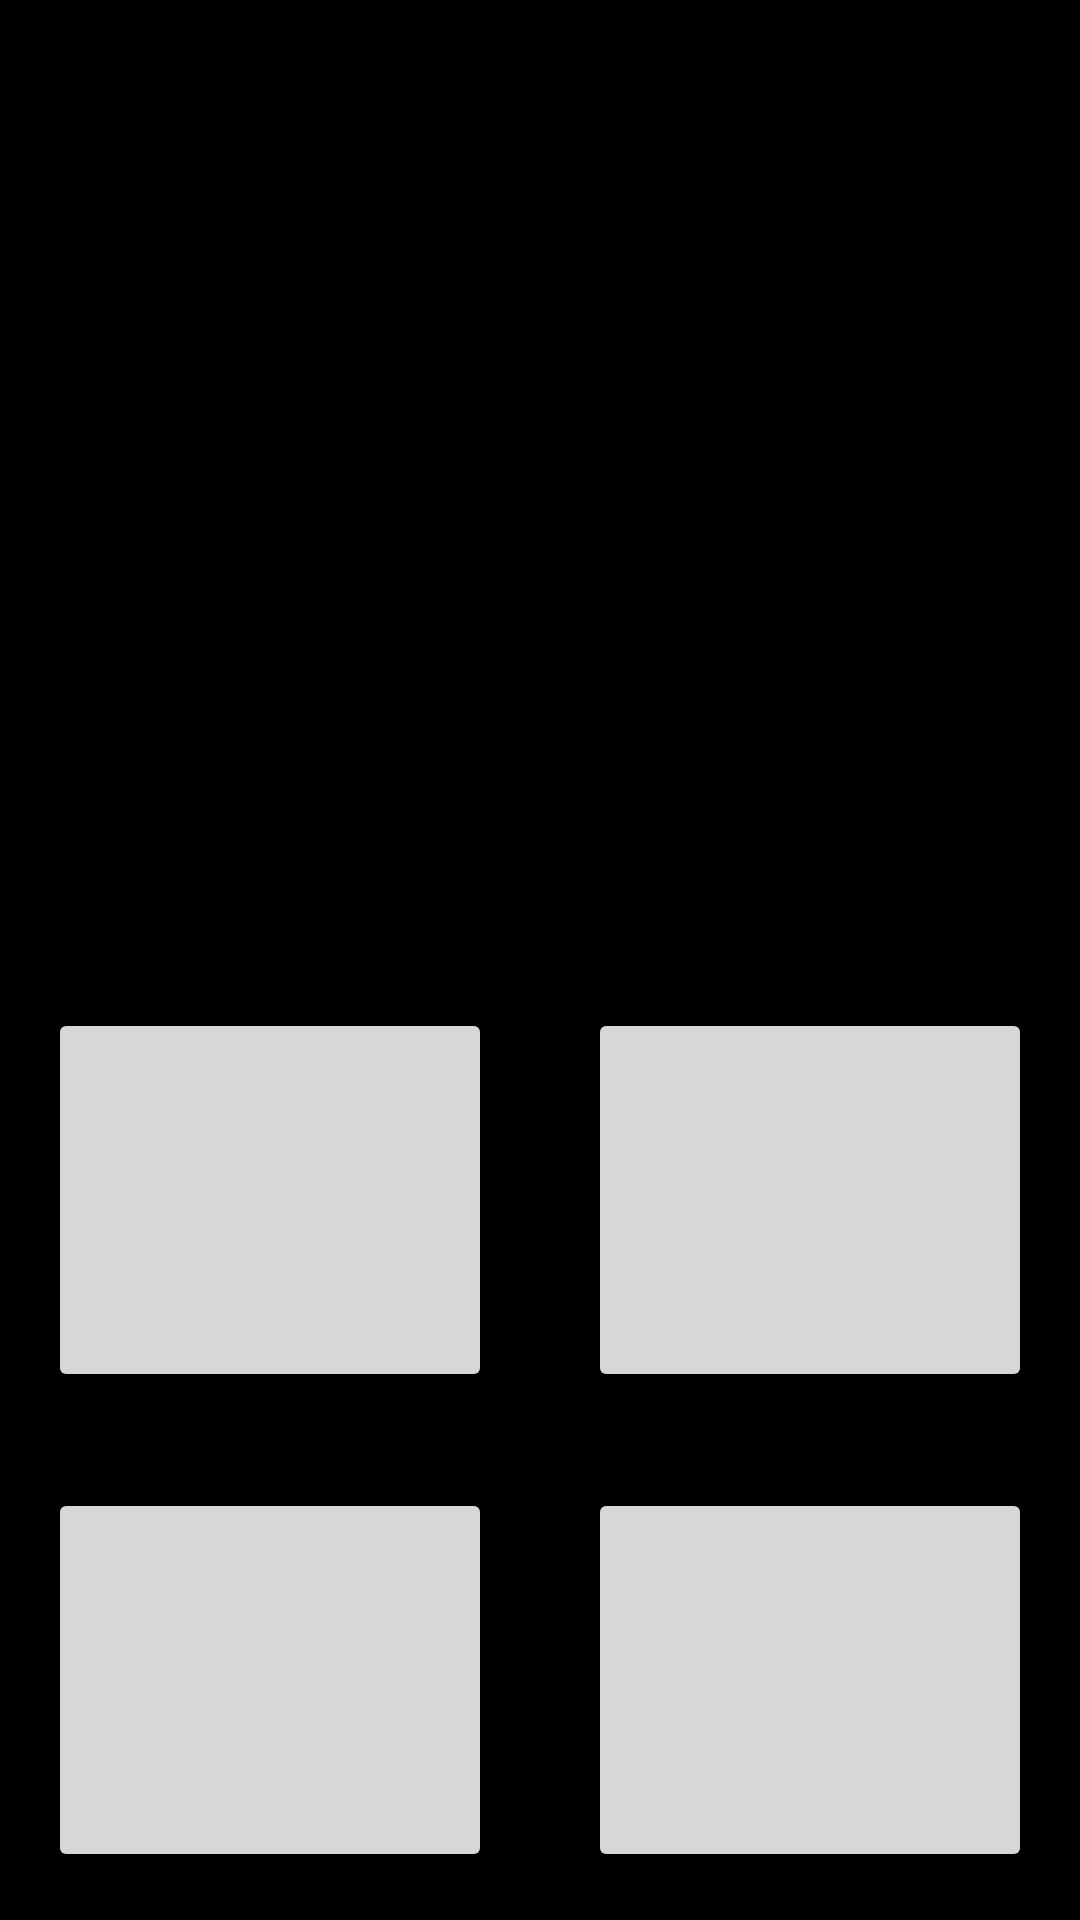

Here is an Android app screen rendered from its layout file. Give the layout XML and the strings, colors and styles it references.
<!-- AndroidManifest.xml: application theme Theme.TooFast -->
<!-- res/layout/activity_page_defi_question.xml -->
<?xml version="1.0" encoding="utf-8"?>
<androidx.constraintlayout.widget.ConstraintLayout xmlns:android="http://schemas.android.com/apk/res/android"
    xmlns:app="http://schemas.android.com/apk/res-auto"
    xmlns:tools="http://schemas.android.com/tools"
    android:layout_width="match_parent"
    android:layout_height="match_parent"
    android:background="#000000"
    tools:context=".activities.games.PageDefiQuestion">

    <LinearLayout
        android:layout_width="match_parent"
        android:layout_height="match_parent"
        android:orientation="vertical"
        tools:layout_editor_absoluteX="202dp"
        tools:layout_editor_absoluteY="391dp">

        <LinearLayout
            android:layout_width="match_parent"
            android:layout_height="match_parent"
            android:layout_weight="0.5"
            android:orientation="vertical">

            <androidx.constraintlayout.widget.ConstraintLayout
                android:layout_width="match_parent"
                android:layout_height="match_parent">

                <TextView
                    android:id="@+id/defiQuestion"
                    android:layout_width="match_parent"
                    android:layout_height="match_parent"
                    android:layout_marginStart="16dp"
                    android:layout_marginTop="16dp"
                    android:layout_marginEnd="16dp"
                    android:layout_marginBottom="16dp"
                    android:textAlignment="center"
                    android:textColor="@color/white"
                    android:textSize="24sp"
                    app:layout_constraintBottom_toBottomOf="parent"
                    app:layout_constraintEnd_toEndOf="parent"
                    app:layout_constraintHorizontal_bias="0.0"
                    app:layout_constraintStart_toStartOf="parent"
                    app:layout_constraintTop_toTopOf="parent"
                    app:layout_constraintVertical_bias="1.0" />
            </androidx.constraintlayout.widget.ConstraintLayout>

        </LinearLayout>

        <LinearLayout
            android:layout_width="match_parent"
            android:layout_height="match_parent"
            android:layout_weight="0.5"
            android:orientation="vertical">

            <LinearLayout
                android:layout_width="match_parent"
                android:layout_height="match_parent"
                android:layout_weight="1"
                android:orientation="horizontal">

                <LinearLayout
                    android:layout_width="match_parent"
                    android:layout_height="match_parent"
                    android:layout_weight="1"
                    android:orientation="vertical">

                    <androidx.constraintlayout.widget.ConstraintLayout
                        android:layout_width="match_parent"
                        android:layout_height="match_parent">

                        <Button
                            android:id="@+id/defiBouton1"
                            style="@style/Widget.AppCompat.Button"
                            android:layout_width="0dp"
                            android:layout_height="0dp"
                            android:layout_marginStart="16dp"
                            android:layout_marginTop="16dp"
                            android:layout_marginEnd="16dp"
                            android:layout_marginBottom="16dp"
                            app:layout_constraintBottom_toBottomOf="parent"
                            app:layout_constraintEnd_toEndOf="parent"
                            app:layout_constraintStart_toStartOf="parent"
                            app:layout_constraintTop_toTopOf="parent" />
                    </androidx.constraintlayout.widget.ConstraintLayout>

                </LinearLayout>

                <LinearLayout
                    android:layout_width="match_parent"
                    android:layout_height="match_parent"
                    android:layout_weight="1"
                    android:orientation="vertical">

                    <androidx.constraintlayout.widget.ConstraintLayout
                        android:layout_width="match_parent"
                        android:layout_height="match_parent">

                        <Button
                            android:id="@+id/defiBouton2"
                            style="@style/Widget.AppCompat.Button"
                            android:layout_width="0dp"
                            android:layout_height="0dp"
                            android:layout_marginStart="16dp"
                            android:layout_marginTop="16dp"
                            android:layout_marginEnd="16dp"
                            android:layout_marginBottom="16dp"
                            app:layout_constraintBottom_toBottomOf="parent"
                            app:layout_constraintEnd_toEndOf="parent"
                            app:layout_constraintStart_toStartOf="parent"
                            app:layout_constraintTop_toTopOf="parent" />
                    </androidx.constraintlayout.widget.ConstraintLayout>

                </LinearLayout>
            </LinearLayout>

            <LinearLayout
                android:layout_width="match_parent"
                android:layout_height="match_parent"
                android:layout_weight="1"
                android:orientation="horizontal">

                <LinearLayout
                    android:layout_width="match_parent"
                    android:layout_height="match_parent"
                    android:layout_weight="1"
                    android:orientation="vertical">

                    <androidx.constraintlayout.widget.ConstraintLayout
                        android:layout_width="match_parent"
                        android:layout_height="match_parent">

                        <Button
                            android:id="@+id/defiBouton3"
                            style="@style/Widget.AppCompat.Button"
                            android:layout_width="0dp"
                            android:layout_height="0dp"
                            android:layout_marginStart="16dp"
                            android:layout_marginTop="16dp"
                            android:layout_marginEnd="16dp"
                            android:layout_marginBottom="16dp"
                            app:layout_constraintBottom_toBottomOf="parent"
                            app:layout_constraintEnd_toEndOf="parent"
                            app:layout_constraintStart_toStartOf="parent"
                            app:layout_constraintTop_toTopOf="parent" />
                    </androidx.constraintlayout.widget.ConstraintLayout>

                </LinearLayout>

                <LinearLayout
                    android:layout_width="match_parent"
                    android:layout_height="match_parent"
                    android:layout_weight="1"
                    android:orientation="vertical">

                    <androidx.constraintlayout.widget.ConstraintLayout
                        android:layout_width="match_parent"
                        android:layout_height="match_parent">

                        <Button
                            android:id="@+id/defiBouton4"
                            style="@style/Widget.AppCompat.Button"
                            android:layout_width="0dp"
                            android:layout_height="0dp"
                            android:layout_marginStart="16dp"
                            android:layout_marginTop="16dp"
                            android:layout_marginEnd="16dp"
                            android:layout_marginBottom="16dp"
                            app:layout_constraintBottom_toBottomOf="parent"
                            app:layout_constraintEnd_toEndOf="parent"
                            app:layout_constraintStart_toStartOf="parent"
                            app:layout_constraintTop_toTopOf="parent" />
                    </androidx.constraintlayout.widget.ConstraintLayout>

                </LinearLayout>
            </LinearLayout>

        </LinearLayout>
    </LinearLayout>
</androidx.constraintlayout.widget.ConstraintLayout>
<!-- resources referenced by this layout -->
<resources>
  <style name="Theme.TooFast" parent="Theme.MaterialComponents.DayNight.NoActionBar">
          
          <item name="colorPrimary">@color/purple_500</item>
          <item name="colorPrimaryVariant">@color/purple_700</item>
          <item name="colorOnPrimary">@color/white</item>
          
          <item name="colorSecondary">@color/teal_200</item>
          <item name="colorSecondaryVariant">@color/teal_700</item>
          <item name="colorOnSecondary">@color/black</item>
          
          <item name="android:statusBarColor" tools:targetApi="l">?attr/colorSecondaryVariant</item>
          
          <item name="android:navigationBarColor" tools:targetApi="l">?attr/colorSecondaryVariant</item>
          
      </style>
  <!-- not gathered from this repository: default colours our renderer supplied (Android Studio template values) -->
  <color name="purple_500">#FF6200EE</color>
  <color name="purple_700">#FF3700B3</color>
  <color name="teal_200">#FF03DAC5</color>
  <color name="teal_700">#FF018786</color>
  <color name="black">#FF000000</color>
  <color name="white">#FFFFFFFF</color>
</resources>
